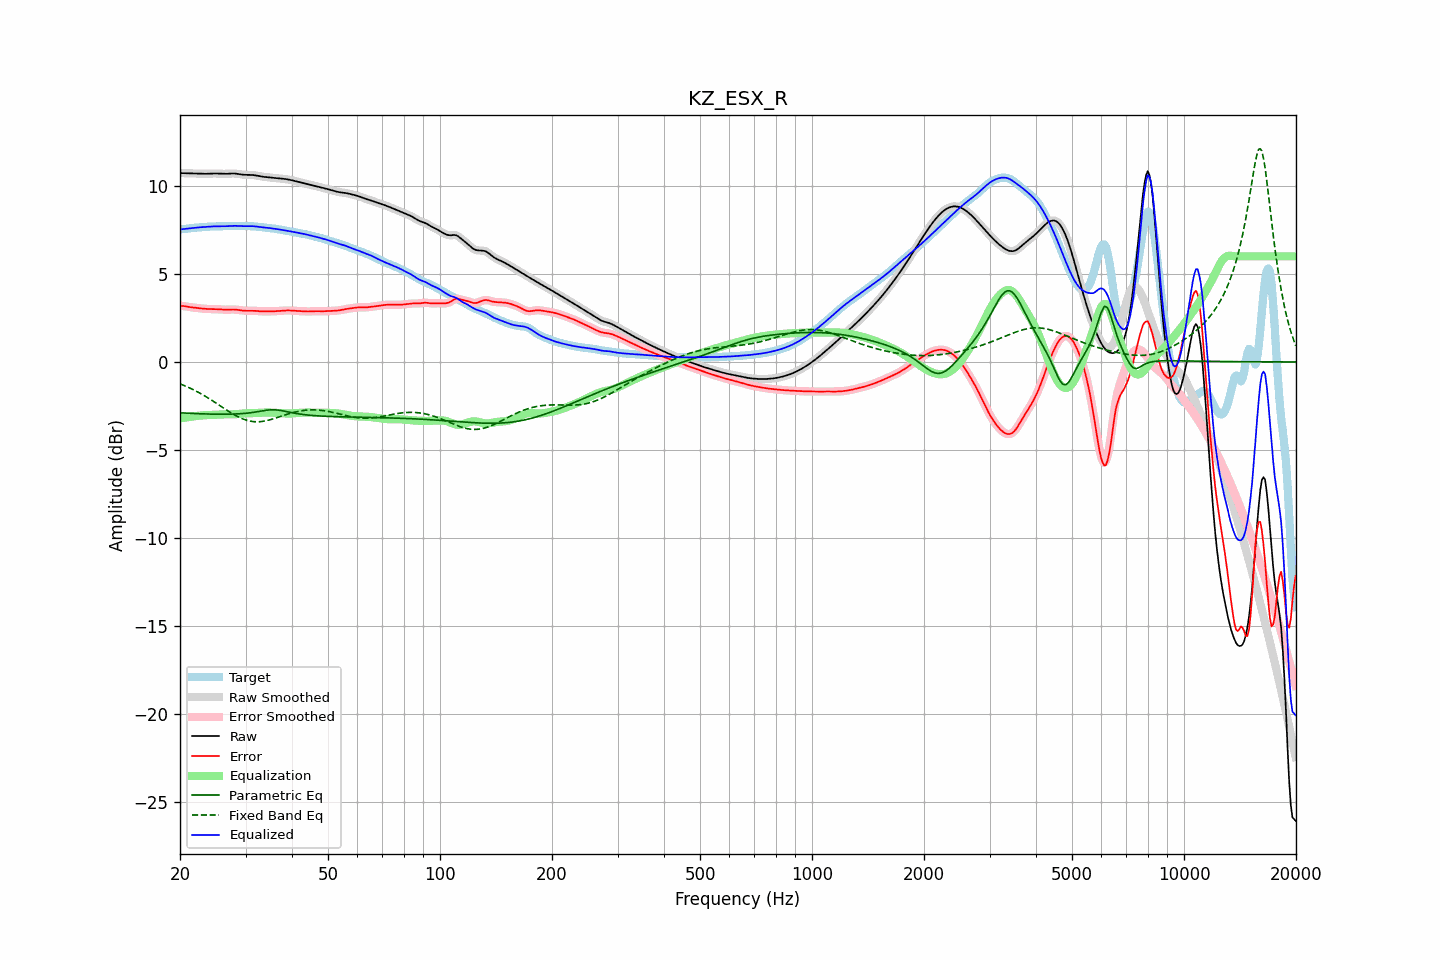

Values plotted in this chart, from the file beside it:
frequency, raw, error, smoothed, error_smoothed, equalization, parametric_eq, fixed_band_eq, equalized_raw, equalized_smoothed, target
20.00, 10.73, 3.20, 10.73, 3.20, -3.20, -2.89, -1.24, 7.53, 7.53, 7.53
20.20, 10.73, 3.19, 10.73, 3.19, -3.19, -2.89, -1.28, 7.54, 7.54, 7.54
20.40, 10.72, 3.18, 10.72, 3.18, -3.17, -2.90, -1.31, 7.55, 7.55, 7.54
20.61, 10.72, 3.17, 10.72, 3.17, -3.16, -2.90, -1.35, 7.56, 7.56, 7.55
20.81, 10.72, 3.15, 10.72, 3.15, -3.15, -2.91, -1.39, 7.57, 7.57, 7.57
21.02, 10.71, 3.13, 10.71, 3.13, -3.13, -2.91, -1.43, 7.58, 7.58, 7.58
21.23, 10.71, 3.12, 10.71, 3.12, -3.12, -2.92, -1.47, 7.59, 7.59, 7.59
21.44, 10.71, 3.11, 10.71, 3.11, -3.11, -2.92, -1.52, 7.60, 7.60, 7.60
21.66, 10.71, 3.09, 10.71, 3.09, -3.10, -2.92, -1.56, 7.61, 7.61, 7.61
21.87, 10.70, 3.08, 10.70, 3.08, -3.08, -2.93, -1.61, 7.62, 7.62, 7.62
22.09, 10.70, 3.07, 10.70, 3.07, -3.07, -2.93, -1.65, 7.63, 7.63, 7.63
22.31, 10.70, 3.06, 10.70, 3.06, -3.06, -2.94, -1.70, 7.64, 7.64, 7.64
22.54, 10.69, 3.05, 10.69, 3.05, -3.05, -2.94, -1.75, 7.65, 7.64, 7.64
22.76, 10.69, 3.04, 10.69, 3.04, -3.04, -2.94, -1.80, 7.65, 7.65, 7.65
22.99, 10.69, 3.03, 10.69, 3.03, -3.03, -2.95, -1.85, 7.66, 7.66, 7.66
23.22, 10.69, 3.02, 10.69, 3.02, -3.02, -2.95, -1.91, 7.66, 7.66, 7.66
23.45, 10.69, 3.02, 10.69, 3.02, -3.02, -2.95, -1.96, 7.67, 7.67, 7.67
23.69, 10.69, 3.01, 10.69, 3.01, -3.01, -2.95, -2.02, 7.68, 7.68, 7.68
23.92, 10.69, 3.01, 10.69, 3.01, -3.01, -2.96, -2.07, 7.68, 7.68, 7.69
24.16, 10.70, 3.01, 10.70, 3.01, -3.01, -2.96, -2.13, 7.69, 7.69, 7.69
24.40, 10.70, 3.01, 10.70, 3.01, -3.01, -2.96, -2.19, 7.70, 7.70, 7.70
24.65, 10.70, 3.01, 10.70, 3.01, -3.00, -2.96, -2.25, 7.70, 7.70, 7.70
24.89, 10.70, 3.00, 10.70, 3.00, -3.00, -2.96, -2.31, 7.70, 7.70, 7.70
25.14, 10.70, 3.00, 10.70, 3.00, -3.00, -2.97, -2.37, 7.70, 7.70, 7.70
25.39, 10.70, 2.99, 10.70, 2.99, -2.99, -2.97, -2.43, 7.71, 7.71, 7.70
25.65, 10.69, 2.99, 10.69, 2.99, -2.99, -2.97, -2.49, 7.70, 7.70, 7.70
25.91, 10.69, 2.98, 10.69, 2.98, -2.98, -2.97, -2.55, 7.70, 7.70, 7.71
26.16, 10.68, 2.97, 10.68, 2.97, -2.98, -2.97, -2.61, 7.71, 7.71, 7.71
26.43, 10.68, 2.97, 10.68, 2.97, -2.97, -2.97, -2.67, 7.71, 7.71, 7.71
26.69, 10.69, 2.97, 10.69, 2.97, -2.97, -2.97, -2.73, 7.71, 7.71, 7.72
26.96, 10.69, 2.97, 10.69, 2.97, -2.97, -2.96, -2.79, 7.72, 7.72, 7.72
27.23, 10.70, 2.98, 10.70, 2.98, -2.98, -2.96, -2.85, 7.72, 7.72, 7.72
27.50, 10.70, 2.98, 10.70, 2.98, -2.98, -2.96, -2.90, 7.73, 7.73, 7.73
27.77, 10.70, 2.98, 10.70, 2.98, -2.97, -2.96, -2.96, 7.73, 7.73, 7.73
28.05, 10.70, 2.98, 10.70, 2.98, -2.97, -2.96, -3.01, 7.73, 7.73, 7.72
28.33, 10.69, 2.97, 10.69, 2.97, -2.96, -2.95, -3.06, 7.73, 7.73, 7.72
28.62, 10.68, 2.96, 10.68, 2.96, -2.95, -2.95, -3.11, 7.72, 7.72, 7.72
28.90, 10.66, 2.95, 10.66, 2.95, -2.95, -2.94, -3.15, 7.72, 7.72, 7.72
29.19, 10.65, 2.93, 10.65, 2.93, -2.94, -2.94, -3.19, 7.72, 7.72, 7.72
29.48, 10.64, 2.92, 10.64, 2.92, -2.93, -2.93, -3.23, 7.71, 7.71, 7.72
29.78, 10.63, 2.91, 10.63, 2.91, -2.92, -2.92, -3.27, 7.71, 7.71, 7.72
30.08, 10.63, 2.91, 10.63, 2.91, -2.91, -2.91, -3.30, 7.71, 7.71, 7.72
30.38, 10.63, 2.91, 10.63, 2.91, -2.91, -2.90, -3.32, 7.71, 7.72, 7.72
30.68, 10.63, 2.91, 10.63, 2.91, -2.91, -2.89, -3.35, 7.72, 7.72, 7.72
30.99, 10.63, 2.91, 10.63, 2.91, -2.91, -2.88, -3.37, 7.72, 7.72, 7.71
31.30, 10.62, 2.91, 10.62, 2.91, -2.91, -2.87, -3.38, 7.71, 7.71, 7.71
31.61, 10.61, 2.91, 10.61, 2.91, -2.90, -2.86, -3.39, 7.71, 7.71, 7.70
31.93, 10.60, 2.90, 10.60, 2.90, -2.90, -2.84, -3.39, 7.70, 7.70, 7.69
32.24, 10.58, 2.89, 10.58, 2.89, -2.89, -2.83, -3.40, 7.69, 7.69, 7.69
32.57, 10.56, 2.89, 10.56, 2.89, -2.89, -2.81, -3.39, 7.67, 7.67, 7.68
32.89, 10.54, 2.88, 10.54, 2.88, -2.88, -2.80, -3.39, 7.66, 7.66, 7.67
33.22, 10.53, 2.87, 10.53, 2.87, -2.88, -2.78, -3.38, 7.65, 7.65, 7.65
33.55, 10.51, 2.87, 10.51, 2.87, -2.87, -2.77, -3.36, 7.64, 7.64, 7.64
33.89, 10.50, 2.87, 10.50, 2.87, -2.87, -2.75, -3.35, 7.63, 7.63, 7.63
34.23, 10.49, 2.87, 10.49, 2.87, -2.87, -2.74, -3.33, 7.62, 7.62, 7.62
34.57, 10.49, 2.87, 10.49, 2.87, -2.87, -2.73, -3.31, 7.61, 7.61, 7.61
34.92, 10.48, 2.87, 10.48, 2.87, -2.87, -2.72, -3.28, 7.60, 7.60, 7.60
35.27, 10.47, 2.88, 10.47, 2.88, -2.88, -2.72, -3.26, 7.59, 7.59, 7.59
35.62, 10.46, 2.88, 10.46, 2.88, -2.88, -2.72, -3.23, 7.58, 7.58, 7.58
35.97, 10.45, 2.88, 10.45, 2.88, -2.88, -2.72, -3.20, 7.56, 7.56, 7.57
... 635 more rows
